The GitHub repository yujeong0/Auto_painting_program contains a labelled image folder "imgs_others" with 8 categories: apple, avocado, carrot, cherry, flower, leaf, shellfish, tomato. Examples follow, each with its label.

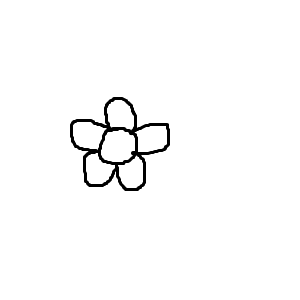
Label: flower

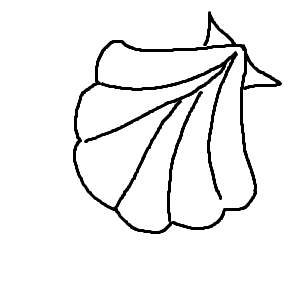
Label: shellfish

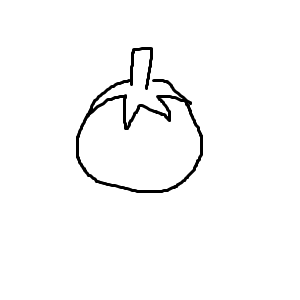
Label: tomato

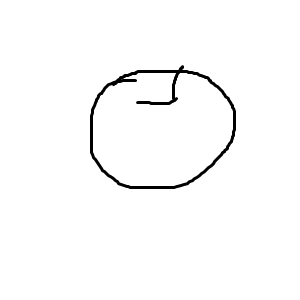
Label: apple

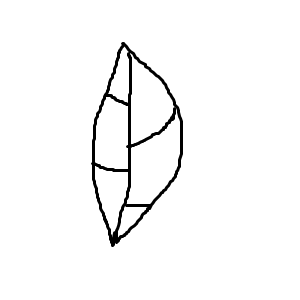
Label: leaf

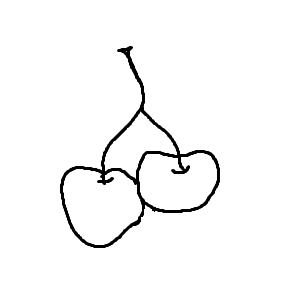
Label: cherry
